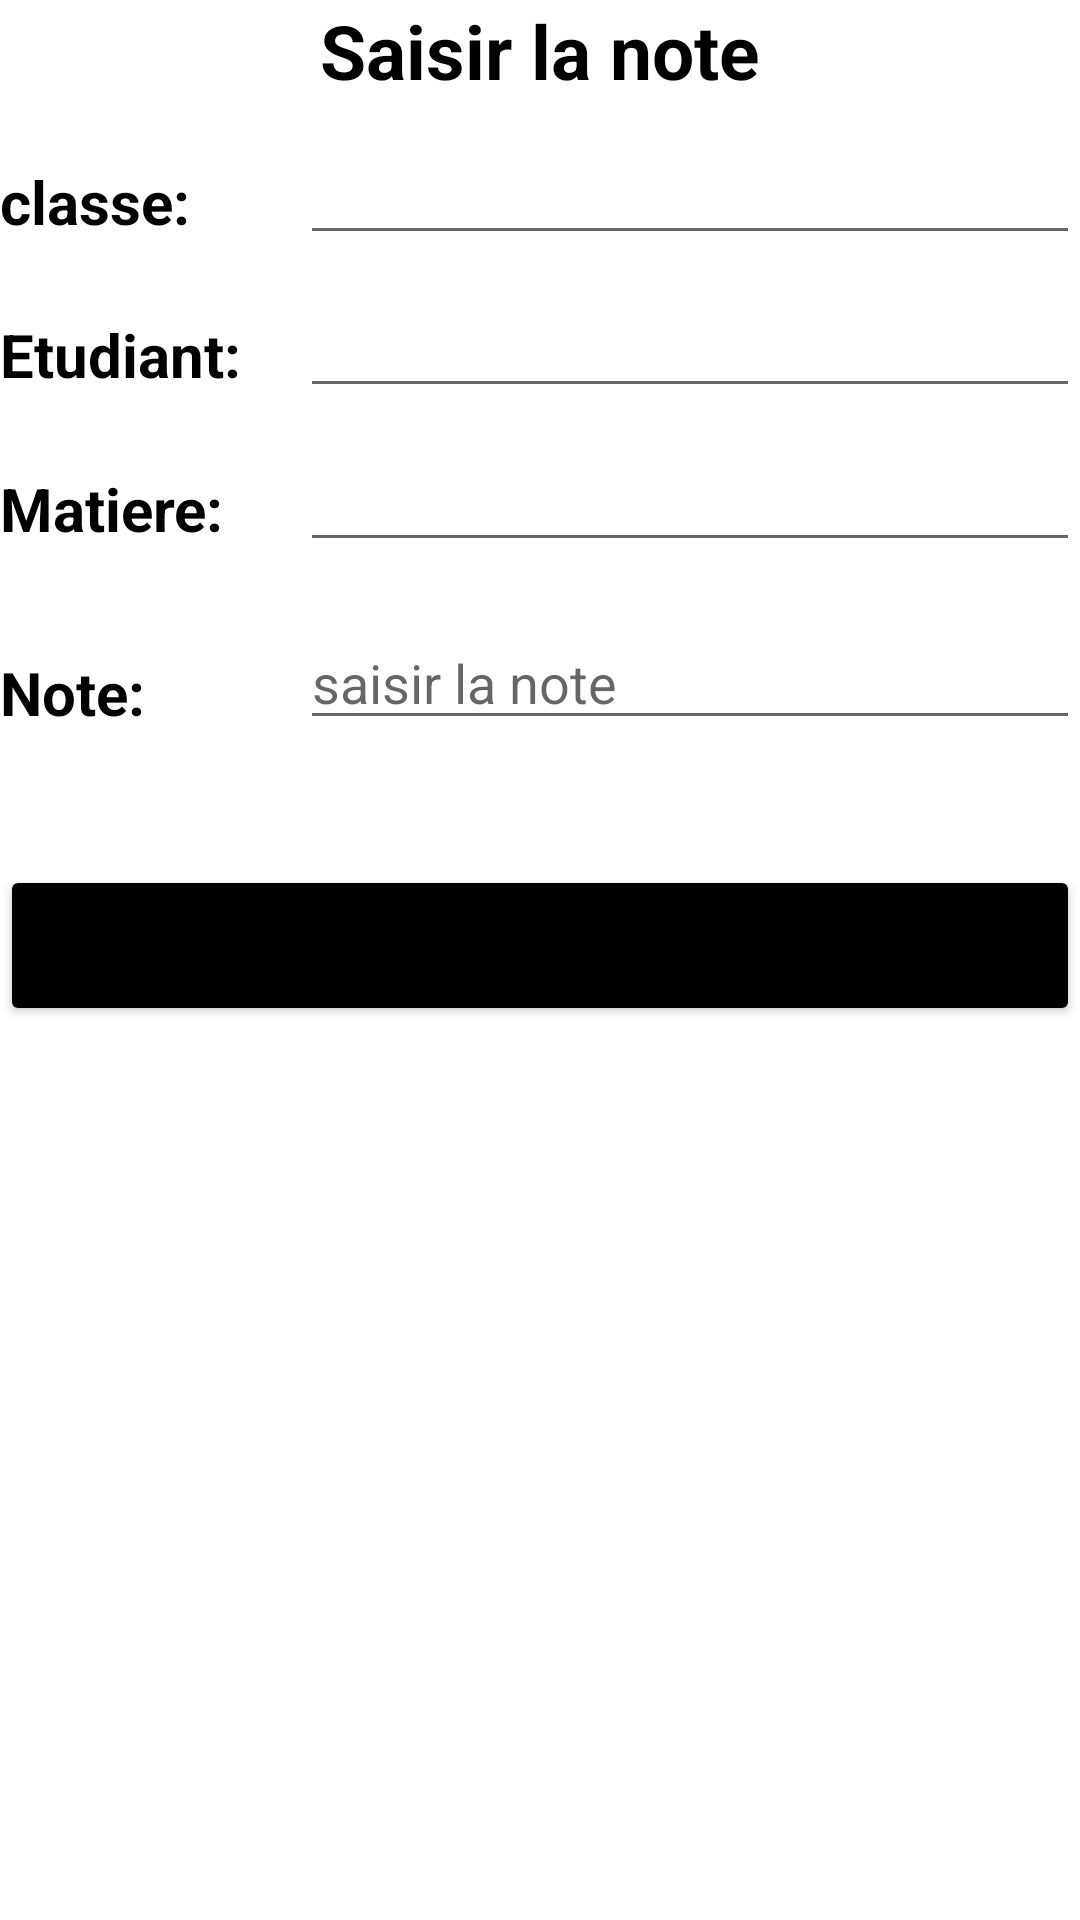

Produce the Android XML layout that renders to this screen, including the resource entries it uses.
<!-- AndroidManifest.xml: application theme Theme.Ecole -->
<!-- res/layout/activity_newnote.xml -->
<?xml version="1.0" encoding="utf-8"?>
<RelativeLayout
        xmlns:android="http://schemas.android.com/apk/res/android"
        xmlns:tools="http://schemas.android.com/tools"
        xmlns:app="http://schemas.android.com/apk/res-auto"
        android:layout_width="match_parent"
        android:layout_height="match_parent"
        tools:context=".AddNote">

    <TextView
            android:layout_width="wrap_content"
            android:layout_height="wrap_content"
            android:layout_marginBottom="10dp"
            android:text="Saisir la note"
            android:textColor="@color/black"
            android:layout_centerHorizontal="true"
            android:textStyle="bold"
            android:textSize="25sp"
            android:id="@+id/title"
    />

    <TextView
            android:layout_width="100dp"
            android:layout_marginBottom="14dp"
            android:layout_height="wrap_content"
            android:textColor="@color/black"
            android:text="classe:"
            android:textStyle="bold"
            android:textSize="20sp"
            android:layout_marginTop="10dp"
            android:id="@+id/view_classe"
            android:layout_below="@id/title"/>

    <AutoCompleteTextView
            android:id="@+id/autoCompleteTextView"
            android:layout_width="match_parent"
            android:layout_height="wrap_content"
            android:layout_toRightOf="@id/view_classe"
            android:layout_below="@id/title"
            android:layout_marginBottom="10dp"
           />

    <TextView
            android:layout_width="100dp"
            android:layout_marginBottom="14dp"
            android:layout_height="wrap_content"
            android:textColor="@color/black"
            android:text="Etudiant:"
            android:textStyle="bold"
            android:textSize="20sp"
            android:layout_marginTop="10dp"
            android:id="@+id/view_etudiant"
            android:layout_below="@id/view_classe"/>

    <AutoCompleteTextView
            android:id="@+id/autoCompleteTextViewForStudent"
            android:layout_width="match_parent"
            android:layout_height="wrap_content"
            android:layout_toRightOf="@id/view_classe"
            android:layout_below="@id/view_classe"
            android:layout_marginBottom="10dp"
    />

    <TextView
            android:layout_width="100dp"
            android:layout_marginBottom="14dp"
            android:layout_height="wrap_content"
            android:textColor="@color/black"
            android:text="Matiere:"
            android:textStyle="bold"
            android:textSize="20sp"
            android:layout_marginTop="10dp"
            android:id="@+id/view_matiere"
            android:layout_below="@id/autoCompleteTextViewForStudent"/>

    <AutoCompleteTextView
            android:id="@+id/autoCompleteTextViewForMatiere"
            android:layout_width="match_parent"
            android:layout_height="wrap_content"
            android:layout_toRightOf="@id/view_classe"
            android:layout_below="@id/autoCompleteTextViewForStudent"
            android:layout_marginBottom="10dp"
    />



    <TextView
            android:layout_width="100dp"
            android:layout_marginBottom="14dp"
            android:textColor="@color/black"
            android:layout_height="wrap_content"
            android:text="Note:"
            android:textStyle="bold"
            android:textSize="20sp"
            android:layout_marginTop="20dp"
            android:id="@+id/view_note"
            android:layout_below="@id/autoCompleteTextViewForMatiere"/>

    <EditText
            android:layout_width="match_parent"
            android:layout_height="wrap_content"
            android:textColor="@color/black"
            android:inputType="text"
            android:layout_marginBottom="20dip"
            android:hint="saisir la note"
            android:id="@+id/note"
            android:layout_below="@id/autoCompleteTextViewForMatiere"
            android:layout_toRightOf="@id/view_note"
            android:layout_marginLeft="0dp" android:layout_marginTop="8dp"/>
    <Button
            android:layout_width="match_parent"
            android:layout_height="wrap_content"
            android:id="@+id/savebtn"
            android:text="Enregistrer"
            android:backgroundTint="@color/black"
            android:textStyle="bold"
            android:textSize="25sp"
            android:layout_below="@id/view_note"
            android:layout_marginTop="30dp"
    />


</RelativeLayout>
<!-- resources referenced by this layout -->
<resources>
  <style name="Theme.Ecole" parent="Theme.MaterialComponents.DayNight.DarkActionBar">
          
          <item name="colorPrimary">@color/purple_500</item>
          <item name="colorPrimaryVariant">@color/purple_700</item>
          <item name="colorOnPrimary">@color/white</item>
          
          <item name="colorSecondary">@color/teal_200</item>
          <item name="colorSecondaryVariant">@color/teal_700</item>
          <item name="colorOnSecondary">@color/black</item>
          
          <item name="android:statusBarColor" tools:targetApi="l">?attr/colorPrimaryVariant</item>
          
      </style>
  <!-- not gathered from this repository: default colours our renderer supplied (Android Studio template values) -->
  <color name="purple_500">#FF6200EE</color>
  <color name="purple_700">#FF3700B3</color>
  <color name="teal_200">#FF03DAC5</color>
  <color name="teal_700">#FF018786</color>
  <color name="black">#FF000000</color>
  <color name="white">#FFFFFFFF</color>
</resources>
